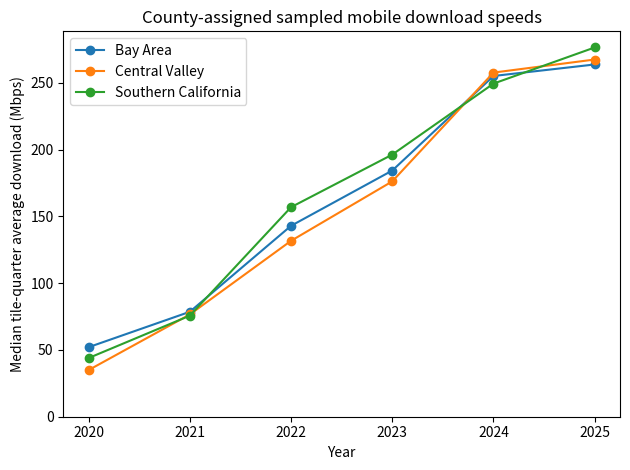

Here is the Python script that generated this plot:
import pandas as pd
import matplotlib.pyplot as plt

annual = [{'region': 'Bay Area', 'year': 2020, 'download': 52.058, 'upload': 15.737, 'latency': 30, 'observations': 2657, 'distinctTiles': 1626}, {'region': 'Bay Area', 'year': 2021, 'download': 78.5695, 'upload': 17.662, 'latency': 30, 'observations': 3238, 'distinctTiles': 1834}, {'region': 'Bay Area', 'year': 2022, 'download': 142.9505, 'upload': 22.799, 'latency': 30, 'observations': 2598, 'distinctTiles': 1607}, {'region': 'Bay Area', 'year': 2023, 'download': 184.33, 'upload': 25.983, 'latency': 28, 'observations': 1693, 'distinctTiles': 1103}, {'region': 'Bay Area', 'year': 2024, 'download': 255.137, 'upload': 29.0755, 'latency': 27, 'observations': 1448, 'distinctTiles': 982}, {'region': 'Bay Area', 'year': 2025, 'download': 263.761, 'upload': 29.9125, 'latency': 24, 'observations': 1014, 'distinctTiles': 702}, {'region': 'Central Valley', 'year': 2020, 'download': 34.923, 'upload': 10.761, 'latency': 32, 'observations': 1245, 'distinctTiles': 929}, {'region': 'Central Valley', 'year': 2021, 'download': 76.566, 'upload': 17.227, 'latency': 30, 'observations': 1677, 'distinctTiles': 1140}, {'region': 'Central Valley', 'year': 2022, 'download': 131.701, 'upload': 19.94, 'latency': 28, 'observations': 1323, 'distinctTiles': 958}, {'region': 'Central Valley', 'year': 2023, 'download': 176.212, 'upload': 22.551, 'latency': 28, 'observations': 1077, 'distinctTiles': 827}, {'region': 'Central Valley', 'year': 2024, 'download': 257.678, 'upload': 27.471, 'latency': 25, 'observations': 864, 'distinctTiles': 678}, {'region': 'Central Valley', 'year': 2025, 'download': 267.467, 'upload': 31.19, 'latency': 22, 'observations': 651, 'distinctTiles': 528}, {'region': 'Southern California', 'year': 2020, 'download': 43.937, 'upload': 16.3495, 'latency': 31, 'observations': 8688, 'distinctTiles': 5157}, {'region': 'Southern California', 'year': 2021, 'download': 75.6585, 'upload': 20.0605, 'latency': 30, 'observations': 9580, 'distinctTiles': 5512}, {'region': 'Southern California', 'year': 2022, 'download': 156.895, 'upload': 24.6995, 'latency': 27, 'observations': 7738, 'distinctTiles': 4655}, {'region': 'Southern California', 'year': 2023, 'download': 196.2625, 'upload': 24.0365, 'latency': 26, 'observations': 5096, 'distinctTiles': 3167}, {'region': 'Southern California', 'year': 2024, 'download': 249.431, 'upload': 25.662, 'latency': 25, 'observations': 3647, 'distinctTiles': 2400}, {'region': 'Southern California', 'year': 2025, 'download': 276.4945, 'upload': 29.0405, 'latency': 23, 'observations': 2738, 'distinctTiles': 1978}]
df = pd.DataFrame(annual)
df


for region, group in df.groupby('region'):
    plt.plot(group.year, group.download, marker='o', label=region)
plt.ylim(bottom=0)
plt.ylabel('Median tile-quarter average download (Mbps)')
plt.xlabel('Year')
plt.title('County-assigned sampled mobile download speeds')
plt.legend()
plt.tight_layout()
plt.show()
